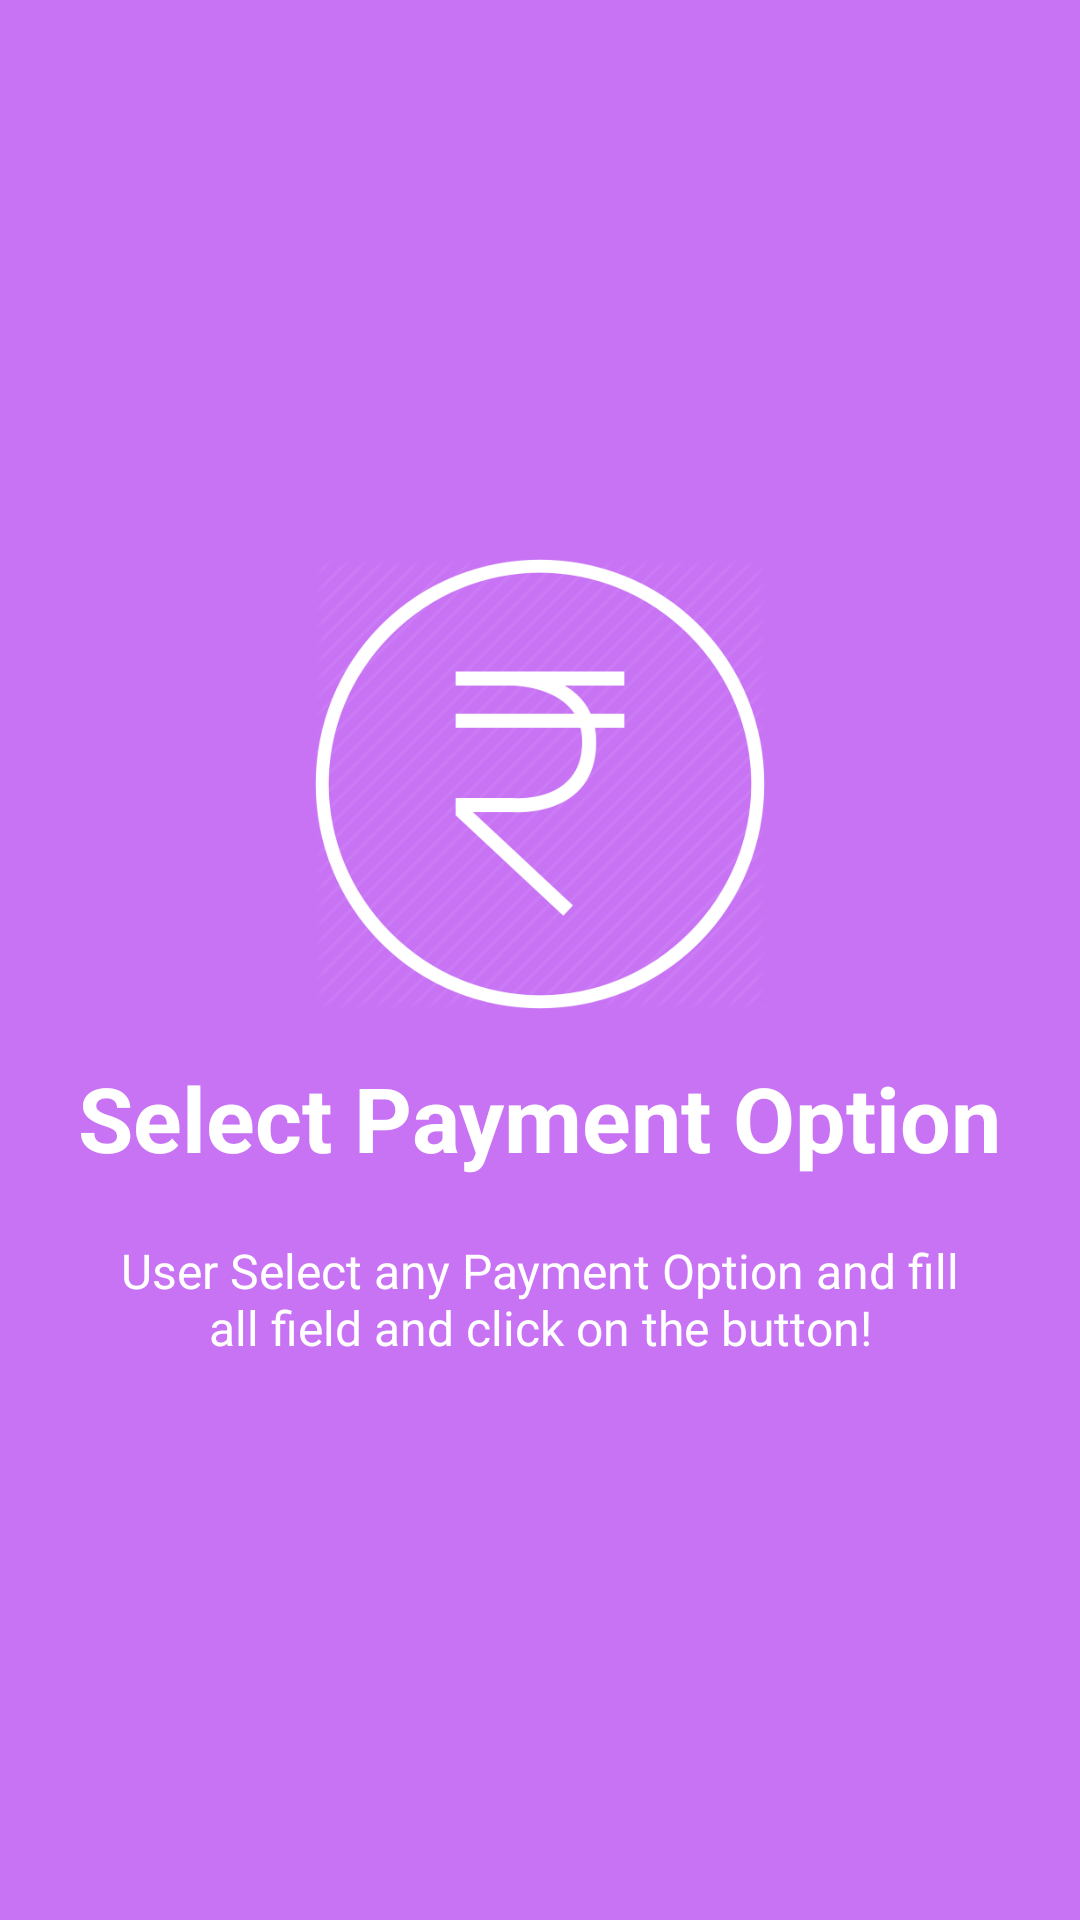

Write the Android layout XML for this screen, with the resource values it uses.
<!-- AndroidManifest.xml: application theme AppTheme -->
<!-- res/layout/welcome_slide4.xml -->
<?xml version="1.0" encoding="utf-8"?>
<RelativeLayout xmlns:android="http://schemas.android.com/apk/res/android"
    android:layout_width="match_parent"
    android:layout_height="match_parent"
    android:background="@color/bg_screen4">

    <LinearLayout
        android:layout_width="wrap_content"
        android:layout_height="wrap_content"
        android:layout_centerInParent="true"
        android:gravity="center_horizontal"
        android:orientation="vertical">

        <ImageView
            android:layout_width="@dimen/img_width_height"
            android:layout_height="@dimen/img_width_height"
            android:src="@drawable/transparent_payments"
            android:tint="@color/colorWhite" />

        <TextView
            android:layout_width="wrap_content"
            android:layout_height="wrap_content"
            android:layout_marginTop="@dimen/margin_top"
            android:text="@string/slide_4_title"
            android:textColor="@android:color/white"
            android:textSize="@dimen/slide_title"
            android:textStyle="bold" />

        <TextView
            android:layout_width="wrap_content"
            android:layout_height="wrap_content"
            android:layout_marginTop="20dp"
            android:paddingLeft="@dimen/desc_padding"
            android:paddingRight="@dimen/desc_padding"
            android:text="@string/slide_4_desc"
            android:textAlignment="center"
            android:textColor="@android:color/white"
            android:textSize="@dimen/slide_desc" />

    </LinearLayout>

</RelativeLayout>
<!-- resources referenced by this layout -->
<resources>
  <color name="bg_screen4">#c873f4</color>
  <color name="colorWhite">#FFFFFF</color>
  <dimen name="desc_padding">40dp</dimen>
  <dimen name="img_width_height">150dp</dimen>
  <dimen name="margin_top">16dp</dimen>
  <dimen name="slide_desc">16dp</dimen>
  <dimen name="slide_title">30dp</dimen>
  <!-- drawable transparent_payments: png bitmap (drawable, 26799 bytes) -->
  <string name="slide_4_desc">User Select any Payment Option and fill all field and click on the button!</string>
  <string name="slide_4_title">Select Payment Option</string>
  <style name="AppTheme" parent="Theme.AppCompat.Light.NoActionBar">
          
          <item name="colorPrimary">@color/colorPrimary</item>
          <item name="colorPrimaryDark">@color/colorPrimaryDark</item>
          <item name="colorAccent">@android:color/holo_orange_light</item>
          <item name="backgroundcolor">#fcfcfc</item>
          <item name="cardbackground">#ffffff</item>
          <item name="textcolor">#808080</item>
          <item name="tintcolor">#000000</item>
          <item name="buttoncolor">#2196F3</item>
          <item name="toolbarcolor">@color/colorPrimary</item>
          <item name="android:textColorHint">?attr/textcolor</item>
          <item name="android:windowAnimationStyle">@style/windowAnimationTransition</item>
          <item name="alertDialogTheme">@style/dialogBoxStyle</item>
      </style>
  <color name="colorPrimary">#24bdaf</color>
  <color name="colorPrimaryDark">#19847a</color>
  <style name="windowAnimationTransition">
          <item name="android:windowEnterAnimation">@android:anim/fade_in</item>
          <item name="android:windowExitAnimation">@android:anim/fade_out</item>
      </style>
  <style name="dialogBoxStyle" parent="Theme.AppCompat.DayNight.Dialog.Alert">
          <item name="android:background">?attr/backgroundcolor</item>
          <item name="android:textColor">?attr/textcolor</item>
          <item name="android:textColorAlertDialogListItem">?attr/textcolor</item>
          <item name="android:textColorSecondary">?attr/textcolor</item>
          <item name="android:textColorPrimary">?attr/textcolor</item>
          <item name="colorAccent">?attr/textcolor</item>
          <item name="android:typeface">normal</item>
      </style>
</resources>
